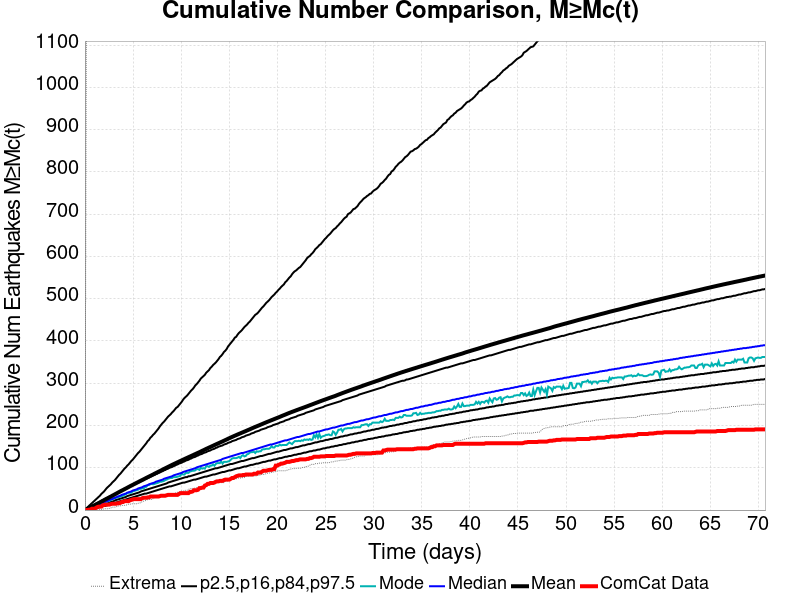

The data file committed next to this chart (first rows):
Time (days), ComCat Data, Simulation Mean, Simulation Median, Simulation Mode, Simulation Minimum, Simulation Maximum, 2.5 %-ile, 16 %-ile, 84 %-ile, 97.5 %-ile
0.0, 0.0, 0.0, 0.0, 0.0, 0.0, 0.0, 0.0, 0.0, 0.0, 0.0
0.1416, 0.0, 1.436, 1.0, 1.0, 0.0, 1066, 0.0, 0.0, 2.0, 4.0
0.2833, 0.0, 3.012, 2.0, 2.0, 0.0, 3463, 0.0, 1.0, 4.0, 7.0
0.4249, 1.0, 4.636, 4.0, 3.0, 0.0, 6599, 0.0, 2.0, 6.0, 10.0
0.5666, 1.0, 6.235, 5.0, 4.0, 0.0, 7679, 1.0, 3.0, 8.0, 13.0
0.7082, 3.0, 7.841, 6.0, 6.0, 0.0, 8393, 2.0, 4.0, 10.0, 16.0
0.8499, 3.0, 9.484, 8.0, 7.0, 0.0, 9100, 3.0, 5.0, 12.0, 19.0
0.9915, 3.0, 11.2, 9.0, 8.0, 0.0, 9683, 3.0, 6.0, 13.0, 22.0
1.133, 5.0, 12.91, 10.0, 9.0, 0.0, 10215, 4.0, 7.0, 15.0, 25.0
1.275, 7.0, 14.65, 12.0, 11.0, 0.0, 10694, 5.0, 8.0, 17.0, 28.0
1.416, 8.0, 16.32, 13.0, 12.0, 1.0, 10999, 6.0, 9.0, 18.0, 31.0
1.558, 8.0, 18.1, 14.0, 13.0, 1.0, 11278, 7.0, 10.0, 20.0, 34.0
1.7, 8.0, 19.88, 16.0, 15.0, 1.0, 11532, 8.0, 11.0, 22.0, 38.0
1.841, 11.0, 21.61, 17.0, 16.0, 2.0, 11797, 9.0, 12.0, 23.0, 41.0
1.983, 12.0, 23.42, 18.0, 18.0, 3.0, 12064, 10.0, 14.0, 25.0, 44.0
2.125, 13.0, 25.18, 20.0, 18.0, 3.0, 12599, 10.0, 15.0, 27.0, 48.0
2.266, 13.0, 26.88, 21.0, 19.0, 3.0, 13271, 11.0, 16.0, 28.0, 52.0
2.408, 13.0, 28.57, 22.0, 21.0, 3.0, 13900, 12.0, 17.0, 30.0, 55.0
2.55, 13.0, 30.24, 24.0, 22.0, 4.0, 14368, 13.0, 18.0, 32.0, 58.0
2.691, 14.0, 31.91, 25.0, 24.0, 5.0, 14771, 14.0, 19.0, 33.0, 61.0
2.833, 15.0, 33.74, 26.0, 25.0, 7.0, 15129, 15.0, 20.0, 35.0, 65.0
2.975, 15.0, 35.48, 28.0, 26.0, 7.0, 15473, 16.0, 21.0, 36.0, 68.0
3.116, 15.0, 37.18, 29.0, 28.0, 7.0, 15739, 17.0, 23.0, 38.0, 71.0
3.258, 15.0, 38.99, 30.0, 30.0, 8.0, 15977, 18.0, 24.0, 40.0, 75.0
3.399, 16.0, 40.76, 32.0, 30.0, 9.0, 16258, 19.0, 25.0, 41.0, 79.0
3.541, 16.0, 42.5, 33.0, 31.0, 10.0, 16512, 20.0, 26.0, 43.0, 83.0
3.683, 17.0, 44.3, 34.0, 32.0, 10.0, 16730, 21.0, 27.0, 45.0, 86.0
3.824, 19.0, 45.99, 36.0, 33.0, 11.0, 16923, 22.0, 28.0, 46.0, 90.0
3.966, 19.0, 47.65, 37.0, 34.0, 11.0, 17132, 23.0, 29.0, 48.0, 94.0
4.108, 21.0, 49.32, 38.0, 36.0, 11.0, 17305, 24.0, 30.0, 49.0, 98.0
4.249, 21.0, 51, 39.0, 37.0, 12.0, 17474, 25.0, 31.0, 51.0, 101.0
4.391, 21.0, 52.7, 41.0, 40.0, 12.0, 17626, 26.0, 33.0, 52.0, 105.0
4.533, 21.0, 54.46, 42.0, 41.0, 14.0, 17758, 27.0, 34.0, 54.0, 108.0
4.674, 23.0, 56.18, 43.0, 41.0, 14.0, 17898, 28.0, 35.0, 56.0, 112.0
4.816, 24.0, 57.86, 44.0, 41.0, 14.0, 18073, 29.0, 36.0, 57.0, 116.0
4.958, 25.0, 59.5, 46.0, 44.0, 15.0, 18449, 30.0, 37.0, 59.0, 119.0
5.099, 26.0, 61.16, 47.0, 45.0, 15.0, 18665, 31.0, 38.0, 60.0, 123.0
5.241, 26.0, 62.82, 48.0, 46.0, 15.0, 18834, 32.0, 39.0, 62.0, 127.0
5.383, 26.0, 64.5, 49.0, 47.0, 15.0, 18959, 33.0, 40.0, 63.0, 131.0
5.524, 26.0, 66.14, 51.0, 48.0, 16.0, 19095, 34.0, 41.0, 65.0, 135.0
5.666, 26.0, 67.79, 52.0, 50.0, 17.0, 19231, 35.0, 42.0, 66.0, 138.0
5.807, 26.0, 69.42, 53.0, 50.0, 17.0, 19336, 36.0, 44.0, 68.0, 142.0
5.949, 28.0, 71.05, 54.0, 52.0, 20.0, 19430, 37.0, 45.0, 70.0, 146.0
6.091, 29.0, 72.66, 56.0, 51.0, 21.0, 19533, 38.0, 46.0, 71.0, 150.0
6.232, 29.0, 74.34, 57.0, 54.0, 22.0, 19623, 39.0, 47.0, 73.0, 154.0
6.374, 29.0, 76.01, 58.0, 55.0, 23.0, 19715, 39.0, 48.0, 74.0, 158.0
6.516, 30.0, 77.7, 59.0, 59.0, 25.0, 19818, 40.0, 49.0, 76.0, 163.0
6.657, 30.0, 79.34, 61.0, 59.0, 25.0, 19928, 41.0, 50.0, 77.0, 166.0
6.799, 32.0, 80.95, 62.0, 61.0, 25.0, 20005, 42.0, 51.0, 79.0, 171.0
6.941, 32.0, 82.51, 63.0, 62.0, 25.0, 20082, 43.0, 52.0, 80.0, 174.0
7.082, 32.0, 84.15, 64.0, 61.0, 27.0, 20143, 44.0, 53.0, 82.0, 178.0
7.224, 32.0, 85.81, 65.0, 62.0, 29.0, 20218, 45.0, 54.0, 83.0, 181.0
7.366, 32.0, 87.44, 67.0, 63.0, 30.0, 20292, 46.0, 55.0, 85.0, 185.0
7.507, 32.0, 89.06, 68.0, 64.0, 31.0, 20380, 47.0, 56.0, 86.0, 189.0
7.649, 32.0, 90.67, 69.0, 65.0, 31.0, 20614, 48.0, 57.0, 88.0, 193.0
7.79, 33.0, 92.36, 70.0, 67.0, 32.0, 20751, 49.0, 58.0, 89.0, 198.0
7.932, 34.0, 93.99, 71.0, 67.0, 33.0, 20871, 50.0, 59.0, 91.0, 202.0
8.074, 34.0, 95.61, 72.0, 68.0, 34.0, 20946, 51.0, 60.0, 92.0, 206.0
8.215, 34.0, 97.28, 74.0, 69.0, 35.0, 21027, 52.0, 61.0, 94.0, 209.0
8.357, 34.0, 98.86, 75.0, 71.0, 35.0, 21132, 53.0, 62.0, 95.0, 213.0
... 440 more rows
